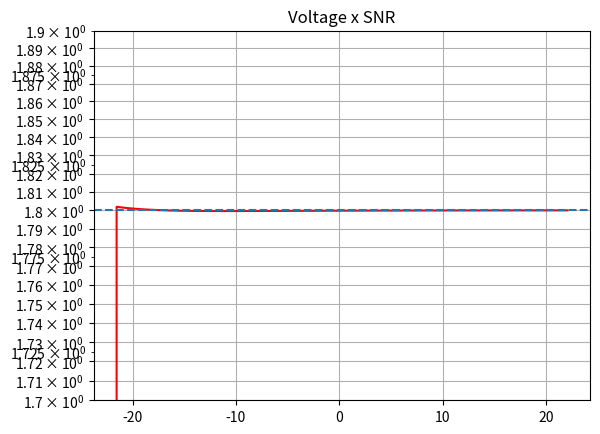

Write Python code to recreate this figure.
import numpy as np
import matplotlib.pyplot as plt

# Frequncies and periods
Fs = 4800  # Hz
Ts = 1 / Fs  # s
Fr = 150  # Hz
Tr = 1 / Fr  # s

# Constants
Ar = 1  # V
Ai = 1.8  # V
maxErr = Ai * 1.001
P = 1000
Navr = 1000  # num of samples to be averaged

# Samples
T = P * Tr  # periods
n = int(T * Fs)
t = np.linspace(0, T, n, endpoint=False)

# Experimental signal (Sinusoid)
VsigCos = Ai * np.cos((t * 2 * np.pi * Fr) - (np.pi / 10))  # Added phase difference

# Reference signal(square wave) ( Also uncomment Ao)
# VrefCos = Ar * signal.square( n * 2 * np.pi * fo)
# VrefSin = Ar * signal.square(( n * 2 * np.pi * fo) - (np.pi/2))

# Reference signals(sinus and cosinus)
VrefCos = Ar * np.cos(t * 2 * np.pi * Fr)
# Cosinus phase shifted to create Sinus
VrefSin = Ar * np.cos((t * 2 * np.pi * Fr) - (np.pi / 2))

# Amount of random noise samples to be averaged
kmax = np.arange(0, 100, 1)

# Amount of noise levels
stepn = -1
x = np.logspace(stepn, 2, 100)

# Initialize arrays
Ao = np.zeros(len(kmax))
SNR = np.zeros(len(kmax))
Aerr = np.zeros(len(kmax))
aveSNRsin = np.zeros(len(x))
aveAerrsin = np.zeros(len(x))
aveAo = np.zeros(len(x))

i = 0
# Loop thourgh different noise levels
for a in x:
    # Loop through 100 simulations for each noise level
    for k in kmax:
        # Noise generation
        np.random.seed(k + 45)
        Expnoise = a * np.random.randn(len(t))

        # SNR
        npwr = np.sum(np.power(Expnoise, 2))
        sigpwr = np.sum(np.power(VsigCos, 2))
        SNR[k] = 10 * np.log10((sigpwr) / (npwr))

        # Input + Noise
        VsigCosandNoise = VsigCos + Expnoise

        # Multiply signal with reference Sin and Cos
        Vc = VsigCosandNoise * VrefCos
        Vs = VsigCosandNoise * VrefSin

        # calculate RMS
        Ivs = np.mean(Vs)
        Qvc = np.mean(Vc)

        # Find magnitude (Square wave)
        # Ao[k] = (np.pi/4) * 2 * np.sqrt((np.power(Ivs, 2))+(np.power(Qvc, 2)));

        # Find magnitude (Sinusoid)
        Ao[k] = 2 * np.sqrt((np.power(Ivs, 2)) + (np.power(Qvc, 2)))

        # Find phase
        Phase = np.arctan2(Ivs, Qvc)

        # Find amount of error
        Aerr[k] = Ao[k] - Ai
        # END

    # Take the average of the 100 simulations per noise level
    aveSNRsin[i] = np.mean(SNR)
    aveAerrsin[i] = np.mean(Aerr)
    aveAo[i] = np.mean(Ao)

    # When the error is over 0.001% break the loop and save the SNR and output
    if aveAo[i] > maxErr:
        maxSNR = aveSNRsin[i]
        maxAo = aveAo[i]
        break
    i += 1
    # END

print("SNR is : %.3f dB" % maxSNR)
print("Output amplitude : %.6f V" % maxAo)
plt.plot(aveSNRsin, aveAo, 'r-')
plt.axhline(y=1.8, linestyle="--")
plt.yscale('log')
plt.ylim(1.7, 1.9)
plt.yticks(np.arange(1.7, 1.9, step=0.01))
plt.grid(True)
plt.title('Voltage x SNR')
plt.show()
